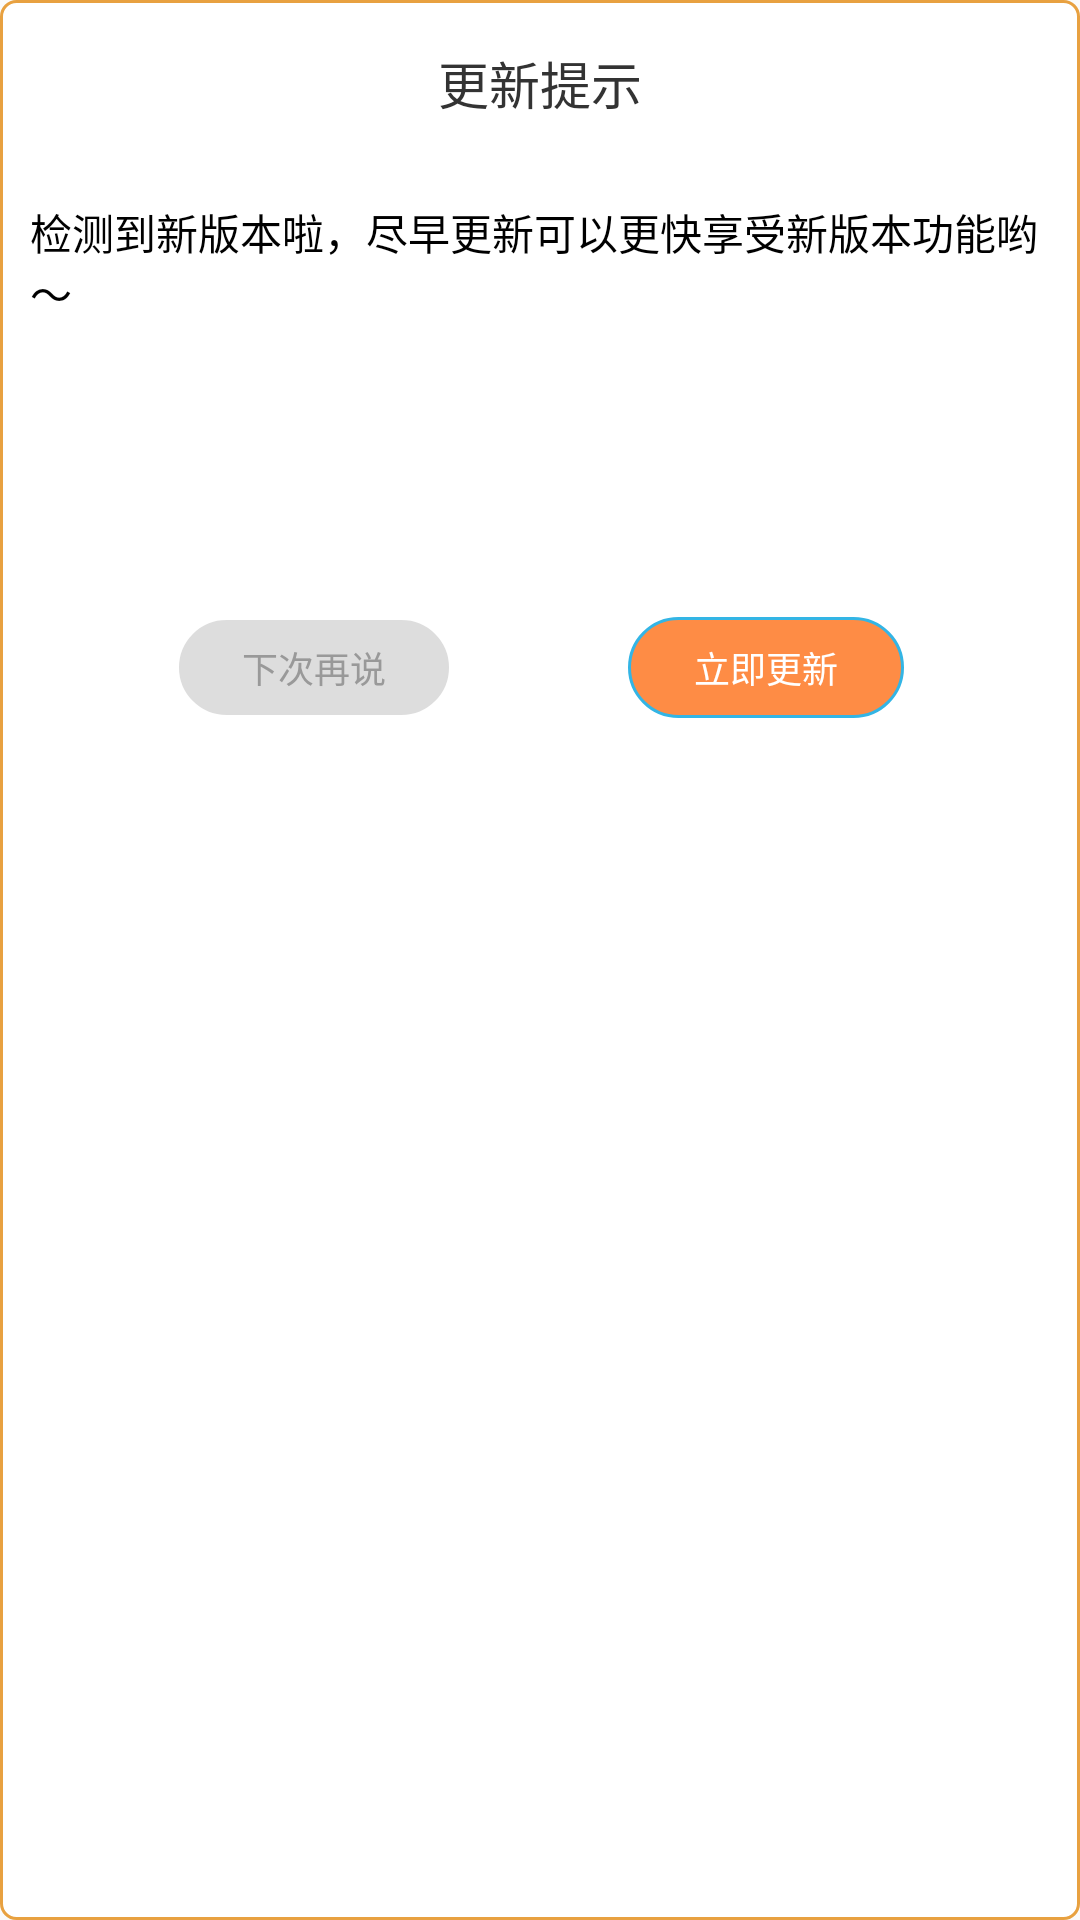

Here is an Android app screen rendered from its layout file. Give the layout XML and the strings, colors and styles it references.
<!-- AndroidManifest.xml: application theme AppTheme -->
<!-- res/layout/dialog_update.xml -->
<?xml version="1.0" encoding="utf-8"?>
<layout xmlns:android="http://schemas.android.com/apk/res/android"
    xmlns:app="http://schemas.android.com/apk/res-auto">

    <data>

    </data>

    <androidx.constraintlayout.widget.ConstraintLayout
        android:layout_width="match_parent"
        android:layout_height="match_parent"
        android:background="@drawable/update_background">

        <TextView
            android:id="@+id/title"
            android:layout_width="wrap_content"
            android:layout_height="wrap_content"
            android:text="更新提示"
            android:textColor="#333333"
            android:textSize="17sp"
            app:layout_constraintLeft_toLeftOf="parent"
            app:layout_constraintRight_toRightOf="parent"
            app:layout_constraintTop_toTopOf="parent"
            android:layout_marginTop="15dp" />


        <TextView
            android:id="@+id/recyclerView"
            android:layout_width="match_parent"
            android:layout_height="101dp"
            android:layout_marginTop="27dp"
            app:layout_constraintTop_toBottomOf="@id/title"
            android:layout_marginLeft="10dp"
            android:layout_marginRight="10dp"
            android:textColor="#000"
            android:text="检测到新版本啦，尽早更新可以更快享受新版本功能哟～"
            />

        <TextView
            android:id="@+id/left"
            android:layout_width="wrap_content"
            android:layout_height="wrap_content"
            android:text="下次再说"
            android:textColor="#999999"
            android:background="@drawable/button_gray"
            app:layout_constraintLeft_toLeftOf="parent"
            app:layout_constraintRight_toLeftOf="@id/right"
            app:layout_constraintTop_toBottomOf="@id/recyclerView"
            android:layout_marginTop="37.5dp"
            android:paddingTop="8dp"
            android:paddingBottom="8dp"
            android:paddingLeft="22dp"
            android:paddingRight="22dp"
            android:textSize="12dp" />

        <TextView
            android:id="@+id/right"
            android:layout_width="wrap_content"
            android:layout_height="wrap_content"
            android:text="立即更新"
            android:textColor="#FFFFFF"
            android:background="@drawable/button_press"
            app:layout_constraintLeft_toRightOf="@id/left"
            app:layout_constraintRight_toRightOf="parent"
            app:layout_constraintTop_toBottomOf="@id/recyclerView"
            android:layout_marginTop="37.5dp"
            android:paddingTop="8dp"
            android:paddingBottom="8dp"
            android:paddingLeft="22dp"
            android:paddingRight="22dp"
            android:textSize="12dp" />

        <View
            android:layout_width="match_parent"
            android:layout_height="20.5dp"
            app:layout_constraintTop_toBottomOf="@id/left" />


    </androidx.constraintlayout.widget.ConstraintLayout>
</layout>
<!-- resources referenced by this layout -->
<resources>
  <!-- drawable button_gray (drawable) -->
  <?xml version="1.0" encoding="utf-8"?>
  
  <shape xmlns:android="http://schemas.android.com/apk/res/android">
      <solid android:color="#ddd" />
      
      <stroke
          android:width="1dp"
          android:color="#ffffff" />
      <corners
          android:radius="30dp"
  
          />
  </shape>
  <!-- drawable button_press (drawable) -->
  <?xml version="1.0" encoding="utf-8"?>
  
  <shape xmlns:android="http://schemas.android.com/apk/res/android">
      <solid android:color="#FE8C45" />
      
      <stroke
          android:width="1dp"
          android:color="#ff33b5e5" />
      <corners
          android:radius="30dp"
  
          />
  </shape>
  <!-- drawable update_background (drawable) -->
  <?xml version="1.0" encoding="utf-8"?>
  
  <shape xmlns:android="http://schemas.android.com/apk/res/android"
      android:shape="rectangle"
      android:color="#ffffffff">
      <solid android:color="#ffffffff" />
      
      <corners android:radius="5dp" />
      
      <stroke
          android:width="1dp"
          android:color="#FFE8A140" />
  </shape>
  <style name="AppTheme" parent="Theme.AppCompat.Light.DarkActionBar">
          
          <item name="colorPrimary">@color/colorPrimary</item>
          <item name="colorPrimaryDark">@color/colorPrimaryDark</item>
          <item name="colorAccent">@color/colorAccent</item>
      </style>
  <color name="colorPrimary">#6200EE</color>
  <color name="colorPrimaryDark">#000</color>
  <color name="colorAccent">#03DAC5</color>
</resources>
